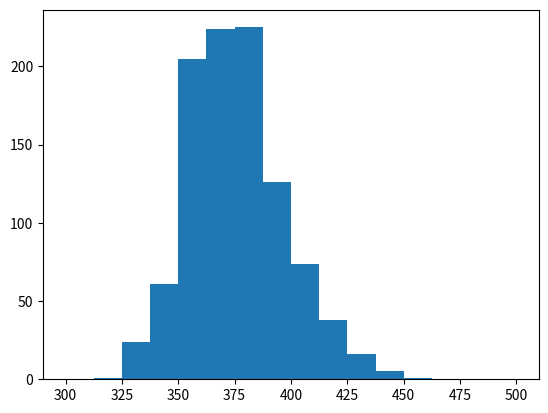

The script that saved this image:
import numpy as np
import random
from statistics import Counter
import matplotlib.pyplot as plt

class VitaminJar():
    def __init__(self, jar_size, num_reds, num_blues, sample_size, sample_size_stdev, percentage_choose_red):
        assert num_reds + num_blues <= jar_size
        
        self.jar_size = jar_size
        self.num_reds = num_reds
        self.num_blues = num_blues
        self.sample_size = sample_size
        self.sample_size_stdev = sample_size_stdev
        self.percentage_choose_red = percentage_choose_red
        self.number_of_reds_each_day = [self.num_reds]

    def progress_a_day(self):
        num_drawn = int(round(*np.random.normal(self.sample_size,self.sample_size_stdev,1)))
        selection = Counter()
        for _ in range(num_drawn):
            if (random.randint(1, self.num_reds+self.num_blues) <= self.num_reds):
                selection['red'] += 1
            else:
                selection['blue'] += 1
        
        if (selection['red'] > 0):
            if (random.random() > self.percentage_choose_red/100):
                self.num_blues -= 1
            else:
                self.num_reds -= 1
        else:
            self.num_blues -= 1

        self.number_of_reds_each_day.append(self.num_reds)

    def exhaust_reds(self):
        while (self.num_reds > 0):
            self.progress_a_day()

if __name__ == '__main__':
    amount_time_taken = []
    for _ in range(1000):
        test_jar = VitaminJar(500,250,250,8,1.3,90)
        test_jar.exhaust_reds()
        amount_time_taken.append(len(test_jar.number_of_reds_each_day))

    amount_time_taken.sort()
    print((amount_time_taken[(len(amount_time_taken)-1)//2]+amount_time_taken[len(amount_time_taken)//2])/2)

    bins = [300+12.5*x for x in range(17)]
    plt.hist(amount_time_taken, bins)
    plt.savefig('histogram.png')
